pico-8 play session: hold → + tap 🅾

[t = 1 s] hold → ~1s, tap 🅾 ~2×
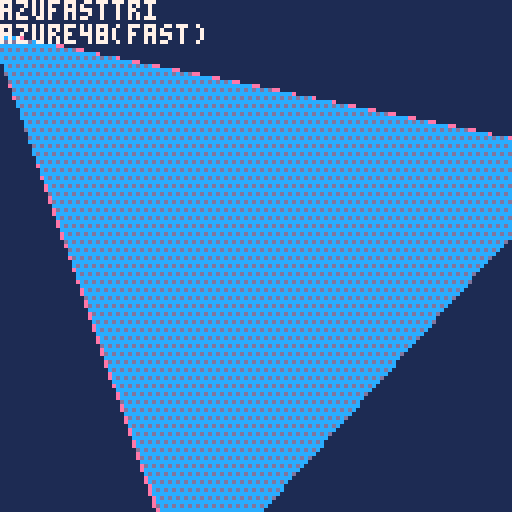
[t = 2 s] hold → ~2s, tap 🅾 ~4×
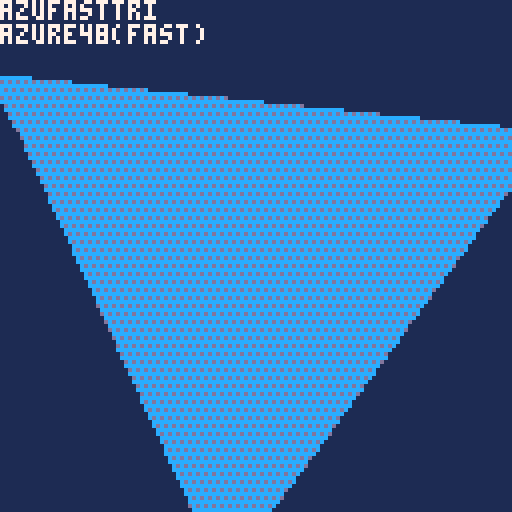
[t = 4 s] hold → ~4s, tap 🅾 ~7×
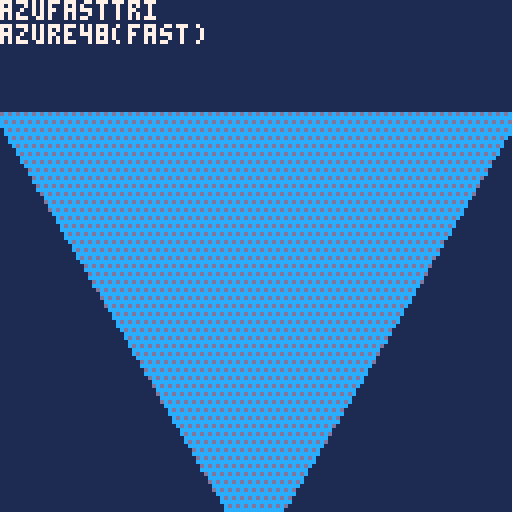
[t = 6 s] hold → ~6s, tap 🅾 ~10×
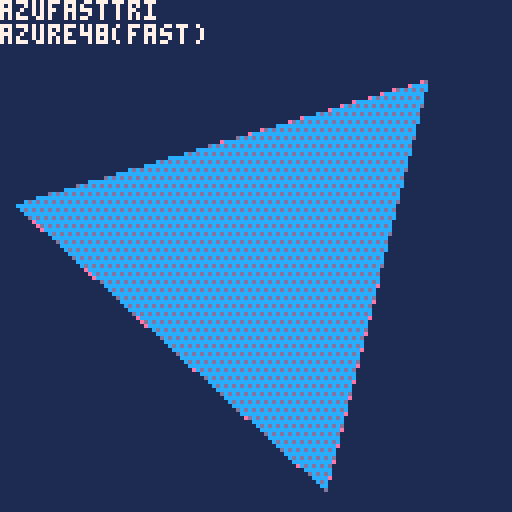
[t = 8 s] hold → ~8s, tap 🅾 ~14×
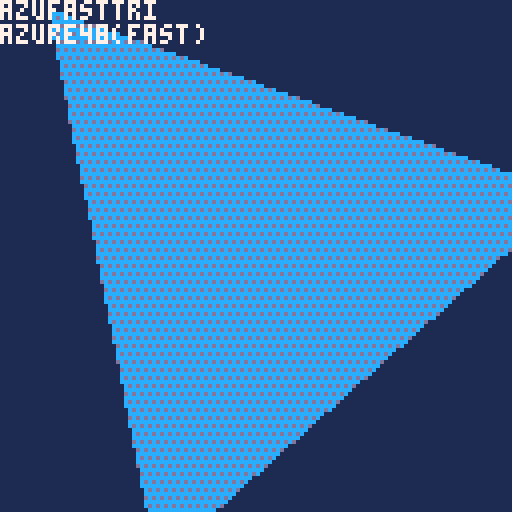

pico-8 cartridge
version 41
__lua__
--knutil_0.14.0
--@shiftalow / bitchunk
version='v0.14.0'
--function tonorm(v)
--if v=='false' then return false
--elseif v=='nil' then return nil
--end
--return v=='true' or tonum(v) or v
--end

function tohex(v,d)
v=sub(tostr(tonum(v),1),3,6)
while v[1]=='0' and #v>(d or 0) do
v=sub(v,2)
end
return v
end

function bpack(w,s,b,...)
return b and flr(0x.ffff<<add(w,deli(w,1))&b)<<s|bpack(w,s-w[1],...) or 0
end

function bunpack(b,s,w,...)
if w then
return flr(0x.ffff<<w&b>>>s),bunpack(b,s-(... or 0),...)
end
end

function replace(s,f,r,...)
local a,i='',1
while i<=#s do
if sub(s,i,i+#f-1)~=f then
a..=sub(s,i,i)
i+=1
else
a..=r or ''
i+=#f
end
end
return ... and replace(a,...) or a
end

function toc(v,p)
return flr(v/(p or 8))
end

function join(d,s,...)
return not s and '' or not ... and s or s..d..join(d,...)
end

function msplit(s,d,...)
local t=split(s,d or ' ',false)
if ... then
for i,v in pairs(t) do
t[i]=msplit(v,...)
end
end
return t
end

function htd(b,n)
local a={}
tmap(split(b,n or 2),function(v)
add(a,tonum('0x'..v))
end)
return a
end

function cat(f,...)
foreach({...},function(s)
for k,v in pairs(s) do
if tonum(k) then
add(f,v)
else
f[k]=v
end
end
end)
return f
end

function comb(k,p)
local a={}
for i=1,#k do
a[k[i]]=p[i]
end
return a
end

function tbfill(v,s,e,...)
local t={}
for i=s,e do
t[i]=... and tbfill(v,...) or v
end
return t
end

function rceach(p,f)
p=_rfmt(p)
for y=p.y,p.ey do
for x=p.x,p.ex do
f(x,y,p)
end
end
end

function oprint(s,x,y,f,o,p)
 for v in all(split(p or '\+ff,\+gf,\+hf,\+fg,\+hg,\+fh,\+gh,\+hh,')) do
  ?v..s,x,y,v~='' and o or f
 end
end

function tmap(t,f)
for i,v in pairs(t) do
v=f(v,i)
if v~=nil then
t[i]=v
end
--t[i]=f(v,i) or v
end
return t
end

function mkpal(f,t)
return comb(htd(f,1),htd(t,1))
end
function ecmkpal(v)
return tmap(v,function(v,i)
i,v=unpack(v)
return tmap(v,function(v)
return mkpal(_ENV[i],v)
end)
end)
end
function ecpalt(p)
for i,v in pairs(p) do
if v==0 then
palt(i,true)
end
end
end

function ttable(p)
return type(p)=='table' and p
end

function inrng(...)
return mid(...)==...
end

function amid(c,a)
return mid(c,a,-a)
end

function htbl(ht,c)
local t,k,rt={}
ht,c=split(ht,'') or ht,c or 1
while 1 do
local p=ht[c]
c+=1
if p=='{' or p=='=' then
rt,c=htbl(ht,c)
if not k then
add(t,rt)
else
t[k],k=p=='{' and rt or rt[1]
end
elseif not p or p=='}' or p==';' or p==' ' then
if k=='false' then k=false
elseif k=='nil' then k=nil
else k=k=='true' or tonum(k) or k
end
add(t,k)
rt,k=p and c or nil
if p~=' ' then
break
end
elseif p~="\n" then
k=(k or '')..p
end
end
return t,rt
end

_mkrs,_hovk,_mnb=htbl'x y w h ex ey r p'
,htbl'{x y}{x ey}{ex y}{ex ey}'
,htbl'con hov ud rs rf cs cf os of cam'
function _rfmt(p)
local x,y,w,h=unpack(ttable(p) or split(p,' ',true))
return comb(_mkrs,{x,y,w,h,x+w-1,y+h-1,w/2,p})
end

function exrect(p)
local o=_rfmt(p)
return cat(o,comb(_mnb,{
function(p,y)
if y then
return inrng(p,o.x,o.ex) and inrng(y,o.y,o.ey)
else
return o.con(p.x,p.y) and o.con(p.ex,p.ey)
end
end
,function(r,i)
local h
for i,v in pairs(_hovk) do
h=h or o.con(r[v[1]],r[v[2]])
end
return h or i==nil and r.hov(o,true)
end
,function(p,y,w,h)
return cat(
o,_rfmt((tonum(p) or not p) and {p or o.x,y or o.y,w or o.w,h or o.h} or p
))
end
,function(col,f)
local c=o.cam
f=(f or rect)(o.x-c.x,o.y-c.y,o.ex-c.x,o.ey-c.y,col)
return o
end
,function(col)
return o.rs(col,rectfill)
end
,function(col,f)
(f or circ)(o.x+o.r-o.cam.x,o.y+o.r-o.cam.y,o.w/2,col)
return o
end
,function(col)
return o.cs(col,circfill)
end
,function(col)
return o.rs(col,oval)
end
,function(col)
return o.rs(col,ovalfill)
end
,{x=0,y=0}
}))
end

-->8
--scenes
function scorder(...)
local o={}
return cat(o,comb(msplit'rate cnt rm nm dur prm',{
function(d,r,c)
local f,t=unpack(ttable(d) or msplit(d))
r=r or o.dur
return min(c or o.cnt,r)/max(r,1)*(t-f)+f
end
,0,false
,...
}))
end

_scal={}
function mkscenes(keys)
return tmap(ttable(keys) or {keys},function(v)
local o={}
_scal[v]=cat(o,comb(msplit'ps st rm cl fi cu sh us tra ords nm',{
function(...)
return add(o.ords,scorder(...))
end
,function(...)
o.cl()
return o.ps(...)
end
,function(s)
s=s and o.fi(s) or not s and o.cu()
if s then
del(o.ords,s).rm=true
end
return s
end
,function()
local s={}
while o.ords[1] do
add(s,o.rm())
end
return s
end
,function(key)
for v in all(o.ords) do
if v.nm==key or key==v then 
return v end
end
end
,function(n)
return o.ords[n or 1]
end
,function()
local v=o.cu()
return del(o.ords,v)
end
,function(...)
local p=scorder(...)
o.ords=cat({p},o.ords)
return p
end
,function(n)
local c=o.cu(n)
if c then
local n=c.cnt+1
c.cnt,c.fst,c.lst=n==0x7fff and 1 or n,n==1,inrng(c.dur,1,n)
if c.rm or c.nm and _ENV[c.nm] and _ENV[c.nm](c) or c.lst then
o.rm(c)
end
end
end
,{},v
}))
return o
end)
end

function cmdscenes(b,p,...)
return tmap(msplit(replace(b,"\t",""),"\n",' '),function(v)
local s,m,f,d=unpack(v)
return _scal[s] and _scal[s][m](f,tonum(d),p or {}) or false
end)
,... and cmdscenes(...)
end

function transition(v)
 v.tra()
end
-->8
--dmp
function dmp(v,q,s)
	if not s then
	 q,s,_dmpx,_dmpy="\f6","\n",0,-1
	end
	local p,t=s
	tmap(ttable(v) or {v},function(str,i)
		t=type(str)
		if ttable(str) then
			q,p=dmp(str,q..s..i.."{",s.." ")..s.."\f6}",s
		else
		 q..=join('',p,i
		 ,comb(msplit"number string boolean function nil"
		 ,msplit"\ff#\f6:\ff \fc$\f6:\fc \fe%\f6:\fe \fb*\f6:\fb \f2!\f6:\f2"
			)[t],tostr(str),"\f6 ")
			p=""
		end
	end)
	q..=t and "" or s.."\f2!\f6:\f2nil"
	::dmp::
	_update_buttons()
	if s=="\n" and not btnp'5' then
		flip()
		cls()
		?q,_dmpx*4,_dmpy*6
		_dmpx+=_kd'0'-_kd'1'
		_dmpy+=_kd'2'-_kd'3'
		goto dmp
	end
	return q
end

function _kd(d)
return tonum(btn(d))
end


--dbg
function dbg(...)
	local p,d={},{...}
	for i=1,#d do
		if add(p,tostr(d[i]))=='d?' then
			poke(0x5f58,0)
			tmap(_dbgv,function(v,i)
				oprint(join(' ',unpack(v)),0,128-i*8,5,7)
			end)
			_dbgv,p={}
		end
	end
	add(_dbgv,p,1)
end
dbg'd?'
-->8
function flat2n(t)
  return {{t[1], t[2]},{t[3], t[4]}, {t[5], t[6]}, t[7]}
end
flattable={}
ntable={}
col=0xcd
angle = rnd()
angle_inc = 1/256
draw_results = true
draw_wireframe = false
compress_y = 128
compress_x = 128
compress_vertical=true
testfunc = pelogen_tri_o
trifuncs = {
{'pelogen_tri_hvb',"shiftalow(hvb)",flattable}
,{'pelogen_tri_hv',"shiftalow(hv)",flattable}
--,{'pelogen_tri_tclip',"shiftalow(tclip)",flattable}
--,{'pelogen_tri_low',"shiftalow(low)",flattable}
--,{'pelogen_tri_308',"shiftalow(308)",ntable}
--,{'pelogen_tri_176',"shiftalow(176)",ntable}
--,{'pelogen_tri_129',"shiftalow(129)",flattable}
,{'azufasttri',"azure48(fast)",flattable}
,{'azulowtri',"azure48(low)",flattable}
,{'solid_trifill_v3',"electricgryphon(v3)",flattable}
,{'shade_trifill',"electricgryphon",flattable}
,{'musurca_triangle',"musurca",ntable}
,{'creamdog_tri',"creamdog",flattable}
,{'p01_triangle_335',"p01(335)",flattable}
,{'gfx_draw',"catafish",{flattable}}
,{'steptri',"nusan",flattable}
,{'p01_triangle_163',"p01(163)",flattable}
}

function _init()
menuitem(1,'v-h inverse',function()
 compress_vertical=not compress_vertical
end)
tests={{fn=function(i) local v=trifuncs[1][3][i] _ENV[trifuncs[1][1]](v[1],v[2],v[3],v[4],v[5],v[6],v[7]) end}}
::loop_showing_results::
cls(1)
  if (btnp(5)) draw_results = not draw_results
  if (btnp(4)) draw_wireframe = not draw_wireframe
  if (btn(0)) angle -= angle_inc
  if (btn(1)) angle += angle_inc
--  compress = 
  compress_y =
   compress_vertical
    and mid(compress_y + tonum(btn(2)) - tonum(btn(3)),0,160)
     or compress_y
  compress_x =
   compress_vertical
    and compress_x
     or mid(compress_x + tonum(btn(2)) - tonum(btn(3)),0,160)
  local t = compress_y
  local u = compress_x
  if btnp(5) then
  	add(trifuncs,deli(trifuncs,1))
  end
  local r = 80+32*cos(angle*1.7)

--		?64+r*cos(angle),0,8
--		?mid(r*sin(angle+.33),-t,t),0,120

  local f = {
--  	64+r*cos(angle)
  	64+mid(r*cos(angle),-u-1,u+1)
  	,64+mid(r*sin(angle),-t-1,t+1)
--  	,64+r*cos(angle+.33)
  	,64+mid(r*cos(angle+.33),-u-1,u+1)
  	,64+mid(r*sin(angle+.33),-t-1,t+1)
--  	,64+r*cos(angle+.67)
  	,64+mid(r*cos(angle+.67),-u-1,u+1)
  	,64+mid(r*sin(angle+.67),-t-1,t+1)
  	,col
  }
-- compress_y test
  fillp(0xaaaa.8)
  line(min(min(f[1],f[3]),f[5]),63-compress_y,max(max(f[1],f[3]),f[5]),63-compress_y,0x2)
  line(max(max(f[1],f[3]),f[5]),65+compress_y,min(min(f[1],f[3]),f[5]),65+compress_y,0x2)
  fillp(0x0f0f.8)
  line(63-compress_x,min(min(f[2],f[4]),f[6]),63-compress_x,max(max(f[2],f[4]),f[6]),0x2)
  line(65+compress_x,max(max(f[2],f[4]),f[6]),65+compress_x,min(min(f[2],f[4]),f[6]),0x2)
  fillp(0)
-- end of compress_y test 

--  local f = {64+r*cos(angle),64+r*sin(angle),64+r*cos(angle+.33),64+r*sin(angle+.33),64+r*cos(angle+.67),94+r*sin(angle+.67),col}
--  local f = {64+r*cos(angle),64+r*sin(angle),64+r*cos(angle+.33),64+r*sin(angle+.33),64+r*cos(angle+.67),64+r*sin(angle+.67),col}
  flattable[1] = f
  ntable[1] = flat2n(f)
  if (draw_wireframe) then
    color(14)
    line(f[1],f[2],f[3],f[4])
    line(f[5],f[6],f[3],f[4])
    line(f[1],f[2],f[5],f[6])
  end
  fillp(0b0101111110101111)
  tests[1].fn(1)
  fillp(0)
		?join('\n',unpack(trifuncs[1],1,2)),0,0,7
		dbg'd?'
  flip()
goto loop_showing_results
end
-->8
-- 272 proc branch goto beginning
function pelogen_tri_hvb(l,t,c,m,r,b,col)
	color(col)
	local a=rectfill
	::_w_::
	if(t>m)l,t,c,m=c,m,l,t
	if(m>b)c,m,r,b=r,b,c,m
	if(t>m)l,t,c,m=c,m,l,t

	local q,p=l,c
	if (q<c) q=c
	if (q<r) q=r
	if (p>l) p=l
	if (p>r) p=r
	if b-t>q-p then
		l,t,c,m,r,b,col=t,l,m,c,b,r
		goto _w_
	end

	local e,j,i=l,(r-l)/(b-t)
	while m do
		i=(c-l)/(m-t)
		local f=m\1-1
		f=f>127 and 127 or f
		if(t<0)t,l,e=0,l-i*t,b and e-j*t or e
		if col then
			for t=t\1,f do
				a(l,t,e,t)
				l=i+l
				e=j+e
			end
		else
			for t=t\1,f do
				a(t,l,t,e)
				l=i+l
				e=j+e
			end
		end
		l,t,m,c,b=c,m,b,r
	end
	if i<8 and i>-8 then
		if col then
			pset(r,t)
		else
			pset(t,r)
		end
	end
end

function pelogen_tri_hv(l,t,c,m,r,b,col)
	color(col)
	local a=rectfill
	::_w_::
	while t>m or m>b do
		l,t,c,m=c,m,l,t
		while m>b do
			c,m,r,b=r,b,c,m
		end
		if b-t>max(max(l,c),r)-min(min(l,c),r) then
			l,t,c,m,r,b,col=t,l,m,c,b,r
			goto _w_
		end
	end
	local e,j,i=l,(r-l)/(b-t)
	while m do
		i=(c-l)/(m-t)
		local f=min(flr(m)-1,127)
		if(t<0)t,l,e=0,l-i*t,b and e-j*t or e
		if col then
			for t=flr(t),f do
				a(l,t,e,t)
				l=i+l
				e=j+e
			end
		else
			for t=flr(t),f do
				a(t,l,t,e)
				l=i+l
				e=j+e
			end
		end
		l,t,m,c,b=c,m,b,r
	end
	if abs(i)<8 then
		if col then
			pset(r,t)
		else
			pset(t,r)
		end
	end
end

--140(top clipping)
function pelogen_tri_tclip(l,t,c,m,r,b,col)
	color(col)
	local a=rectfill
	while t>m or m>b do
		l,t,c,m=c,m,l,t
		while m>b do
			c,m,r,b=r,b,c,m
		end
	end
	local e,j=l,(r-l)/(b-t)
	while m do
		local i=(c-l)/(m-t)
		if(t<0)t,l,e=0,l-i*t,b and e-j*t or e
		for t=flr(t),min(flr(m)-1,127) do
			a(l,t,e,t)
			l+=i
			e+=j
		end
		l,t,m,c,b=c,m,b,r
	end
	pset(r,t)
end
--113
function pelogen_tri_low(l,t,c,m,r,b,col)
	color(col)
	while t>m or m>b do
		l,t,c,m=c,m,l,t
		while m>b do
			c,m,r,b=r,b,c,m
		end
	end
	local e,j=l,(r-l)/(b-t)
	while m do
		local i=(c-l)/(m-t)
		for t=flr(t),min(flr(m)-1,127) do
			rectfill(l,t,e,t)
			l+=i
			e+=j
		end
		l,t,m,c,b=c,m,b,r
	end
	pset(r,t)
end

--308 [old] token(top clipping & v-h processing branch)
function pelogen_tri_308(v1,v2,v3,col)
color(col)
local l,c,r,t,m,b=pelogen_sort(v1,v2,v3,2)
if abs(r-l)>abs(b-t) then
v1,v2,v3=l,t,0
local j=(r-l)/(b-t)
while t~=b do
local i=(c-l)/(m-t)
if(t<0) t,l,v1,v3=0,l-i*t,v1-j*(t-v3),m
for t=t,min(m-1,127) do
rectfill(l,t,v1,t)
l+=i
v1+=j
end
c,l,t,m=r,c,m,b
end
else
l,c,r,t,m,b=pelogen_sort(v1,v2,v3,1)
v1,v2,v3=l,t,0
local j=(b-t)/(r-l)
while l~=r do
local i=(m-t)/(c-l)
if(l<0) l,t,v2,v3=0,t-i*l,v2-j*(l-v3),c
for l=l,min(c-1,127) do
rectfill(l,t,l,v2)
t+=i
v2+=j
end
m,t,l,c=b,m,c,r
end
end
end
function pelogen_sort(v1,v2,v3,v)
if(v1[v]>v2[v]) v1,v2=v2,v1
if(v1[v]>v3[v]) v1,v3=v3,v1
if(v2[v]>v3[v]) v3,v2=v2,v3
return flr(v1[1]),flr(v2[1]),v3[1],flr(v1[2]),flr(v2[2]),v3[2]
end


--176 [old] top clipping
function pelogen_tri_176(v1,v2,v3,col)
color(col)
if(v1[2]>v2[2]) v1,v2=v2,v1
if(v1[2]>v3[2]) v1,v3=v3,v1
if(v2[2]>v3[2]) v3,v2=v2,v3
local l,c,r,t,m,b=v1[1],v2[1],v3[1],flr(v1[2]),flr(v2[2]),v3[2]
local i,j,k,r=(c-l)/(m-t),(r-l)/(b-t),(r-c)/(b-m),l
while t~=b do
if(t<0)t,l,r=0,l-i*t,v1 and r-j*t or r
for t=t,min(m-1,127) do
rectfill(l,t,r,t)
r+=j
l+=i
end
l,t,m,i,v1=c,m,b,k
end
end

--129 [old] lowest token
function pelogen_tri_129(l,t,c,m,r,b,col)
color(col)
if(t>m) l,t,c,m=c,m,l,t
if(t>b) l,t,r,b=r,b,l,t
if(m>b) c,m,r,b=r,b,c,m
local i,j,k,r=(c-l)/(m-t),(r-l)/(b-t),(r-c)/(b-m),l
while t~=b do
for t=flr(t),min(flr(m)-1,127) do
rectfill(l,t,r,t)
l+=i
r+=j
end
l,t,m,i=c,m,b,k
end
end

function pelogen_tri_ww(l,t,c,m,r,b,col)
color(col)
--while col do
--l,t,c,m,col=c,m,l,t
--while t>m or m>b do
--c,m,r,b,col=r,b,c,m,1
--end
while t>m or m>b do
l,t,c,m=c,m,l,t
while m>b do
c,m,r,b=r,b,c,m
end
--dbg(1)
end

local i,j,k,r=(c-l)/(m-t),(r-l)/(b-t),(r-c)/(b-m),l
while m do
for t=flr(t),min(flr(m)-1,127) do
rectfill(l,t,r,t)
l+=i
r+=j
end
l,t,m,i,b=c,m,b,k
end
pset(r,t)
--dbg()
end

function pelogen_tri_ws(l,t,c,m,r,b,col)
color(col)
local q=1
while t>m or m>b do
l,t,r,b,c,m=select(q
,c,m,r,b,l,t,c,m,r,b,l,t,c,m
)
q+=2
--,l,t,c,m,r,b

--,c,m,l,t,r,b -- 213
--,l,t,r,b,c,m -- 231
--,r,b,c,m,l,t -- 132
--,c,m,l,t,r,b -- 312
--,l,t,r,b,c,m -- 321
--dbg(flr(l),flr(t),flr(r),flr(b),flr(c),flr(m))
end

local i,j,k,r=(c-l)/(m-t),(r-l)/(b-t),(r-c)/(b-m),l
while m do
for t=flr(t),min(flr(m)-1,127) do
rectfill(l,t,r,t)
l+=i
r+=j
end
l,t,m,i,b=c,m,b,k
end
--dbg()
end

function pelogen_tri_o(l,t,c,m,r,b,col)
color(col)
if(t>m) l,t,c,m=c,m,l,t
if(t>b) l,t,r,b=r,b,l,t
if(m>b) c,m,r,b=r,b,c,m
local i,j,k,r=(c-l)/(m-t),(r-l)/(b-t),(r-c)/(b-m),l
while m do
for t=flr(t),min(flr(m)-1,127) do
rectfill(l,t,r,t)
l+=i
r+=j
end
l,t,m,i,b=c,m,b,k
end
end

function pelogen_tri_126(l,t,c,m,r,b,col)
color(col)
if(t>m) l,t,c,m=c,m,l,t
if(t>b) l,t,r,b=r,b,l,t
if(m>b) c,m,r,b=r,b,c,m
local i,j,k,r=(c-l)/(m-t),(r-l)/(b-t),(r-c)/(b-m),l
while m do
for t=ceil(t),min(flr(m),127) do
rectfill(l,t,r,t)
l+=i
r+=j
end
l,t,m,i,b=c,m,b,k
end
end

function pelogen_tri_123(l,t,c,m,r,b,col)
color(col)
if(t>m) l,t,c,m=c,m,l,t
if(t>b) l,t,r,b=r,b,l,t
if(m>b) c,m,r,b=r,b,c,m
local i,j,k,r=(c-l)/(m-t),(r-l)/(b-t),(r-c)/(b-m),l
while t~=b do
for t=flr(t),min(flr(m)-1,127) do
--for t=t,min(m-1,127) do
rectfill(l,t,r,t)
r+=j
l+=i
end
l,t,m,i=c,m,b,k
end
end
--t,m,b
--b,m,t
--b,t,m
--t,m,b

function pelogen_tri_d166(l,t,c,m,r,b,col,p)
if(t>m) l,t,c,m=c,m,l,t
if(t>b) l,t,r,b=r,b,l,t
if(m>b) c,m,r,b=r,b,c,m
if b-t<=max(max(l,c),r)-min(min(l,c),r)then
color(col)
local i,j,k,r=(c-l)/(m-t),(r-l)/(b-t),(r-c)/(b-m),l
while t~=b do
if p then
for t=t,min(m,128) do
rectfill(t,l,t,r)
r+=j
l+=i
end
else
for t=t,min(m,128) do
rectfill(l,t,r,t)
r+=j
l+=i
end
end
l,t,m,i=c,m,b,k
end
else
pelogen_tri_d166(t,l,m,c,b,r,col,1)
end
end


function pelogen_tri_hs(l,t,c,m,r,b,col,p)
color(col)
if(t>m) l,t,c,m=c,m,l,t
if(t>b) l,t,r,b=r,b,l,t
if(m>b) c,m,r,b=r,b,c,m
local i,j,k,e=(c-l)/(m-t),(r-l)/(b-t),(r-c)/(b-m),l
if b-t<max(max(l,c),r)-min(min(l,c),r) then
while t~=b do
for t=t,min(m,128) do
rectfill(l,t,e,t)
e+=j
l+=i
end
l,t,m,i=c,m,b,k
end
else
if(l>c) l,t,c,m=c,m,l,t
if(l>r) l,t,r,b=r,b,l,t
if(c>r) c,m,r,b=r,b,c,m
local i,j,k,e=(m-t)/(c-l),(b-t)/(r-l),(b-m)/(r-c),t
while l~=r do
for l=l,min(c,128) do
rectfill(l,t,l,e)
e+=j
t+=i
end
t,l,c,i=m,c,r,k
end
end
end

-->8
-- azure48 triangle fill, faster
function azufasttri(x1,y1,x2,y2,x3,y3,c)
 --sort the triangle so y2 is the middle
    for i = 0, 1 do
        if(y1>y2)x1,y1,x2,y2 = x2,y2,x1,y1
        -- \/ this line is only needed once, it'll always fail on i==2
        if(y2>y3)x2,y2,x3,y3 = x3,y3,x2,y2
    end
    -- amounts to add by each iteration
    local da = (x2-x1)/(y2-y1)
    local db = (x3-x1)/(y3-y1)
    local b = x1
    color(c)
    -- main drawing part reduced to only addition and line drawing
    for i = y1, y2 do
        rectfill(x1, i, b, i)
        x1 = da+x1
        b = db+b
    end
    x1 = x2
    -- calc angle to move towards 3
    da=(x2-x3)/(y2-y3)
    for i = y2, y3 do
        rectfill(x1, i, b, i)
        x1 = da+x1
        b = db+b
    end
    -- the bottom often ends up 1 pixel short, this puts that in
    pset(x3,y3)
end

function azulowtri(x1, y1, x2, y2, x3, y3, c)
    for i = 0, 1 do
        if(y1>y2)x1,y1,x2,y2 = x2,y2,x1,y1
        if(y2>y3)x2,y2,x3,y3 = x3,y3,x2,y2
    end
    local b,da,db = x1,(x2-x1)/(y2-y1),(x3-x1)/(y3-y1)
    color(c)
    for o = 0,1 do
        for i = y1, y2 do
            rectfill(x1, i, b, i)
            x1 = da+x1
            b = db+b
        end
        x1 = x2
        da=(x2-x3)/(y2-y3)
        y1=y2 y2=y3
    end
 pset(x3,y3)
end
-->8

--@catatafish
-- expects an array in the form { x0, y0, x1, y1, x2, y2, color }
function gfx_draw(vbuf)
 local v0x, v0y, v1x, v1y, v2x, v2y = vbuf[1], vbuf[2], vbuf[3], vbuf[4], vbuf[5], vbuf[6]
 if v1y<v0y then
  v0x,v1x = v1x,v0x
  v0y,v1y = v1y,v0y
 end
 if v2y<v0y then
  v0x,v2x = v2x,v0x
  v0y,v2y = v2y,v0y
 end
 if v2y<v1y then
  v1x,v2x = v2x,v1x
  v1y,v2y = v2y,v1y
 end
 color(vbuf[7])
 if v0y == v1y then -- flat top
  rasterizetri_top(v0x,v0y,v1x,v2x,v2y)
 elseif v1y == v2y then -- flat bottom
  rasterizetri_bottom(v0x,v0y,v1x,v2x,v2y)
 else -- general case
  local newx = v0x + ((v1y-v0y)*(v2x-v0x)/(v2y-v0y))
  rasterizetri_bottom(v0x,v0y,newx,v1x,v1y)
  rasterizetri_top(v1x,v1y,newx,v2x,v2y)
 end -- triangle cases
 --end -- triangle loop
end

function rasterizetri_top(v0x,v0y, v1x, v2x,v2y)
if (v1x<v0x) v0x, v1x = v1x, v0x
local height=v2y-v0y
local dx_left, dx_right = (v2x-v0x)/height, (v2x-v1x)/height
if v0y<0 then
v0x-=dx_left*v0y
v1x-=dx_right*v0y
v0y=0
end
if (v2y>128) v2y=128
if(v0y<v2y) then
for y=v0y,v2y do
rectfill(v0x,y,v1x,y)
v0x+=dx_left
v1x+=dx_right
end
end
end

function rasterizetri_bottom(v0x,v0y, v1x,v2x,v2y)
 if (v2x<v1x) v1x, v2x = v2x, v1x
 local height=v2y-v0y
 local dx_left, dx_right, xend = (v1x-v0x)/height, (v2x-v0x)/height, v0x
 if v0y<0 then
  v0x -=dx_left*v0y
  xend-=dx_right*v0y
  v0y=0
 end
 if (v2y>128) v2y=128
 if(v0y<v2y) then
  for y=v0y,v2y do
   rectfill(v0x,y,xend,y)
   v0x+=dx_left
   xend+=dx_right
  end
 end
end


--@p01
function p01_triangle_163(x0,y0,x1,y1,x2,y2,col)
 color(col)
 if(y1<y0)x0,x1,y0,y1=x1,x0,y1,y0
 if(y2<y0)x0,x2,y0,y2=x2,x0,y2,y0
 if(y2<y1)x1,x2,y1,y2=x2,x1,y2,y1
 col=x0+(x2-x0)/(y2-y0)*(y1-y0)
 p01_trapeze_h(x0,x0,x1,col,y0,y1)
 p01_trapeze_h(x1,col,x2,x2,y1,y2)
end
function p01_trapeze_h(l,r,lt,rt,y0,y1)
 lt,rt=(lt-l)/(y1-y0),(rt-r)/(y1-y0)
 if(y0<0)l,r,y0=l-y0*lt,r-y0*rt,0
 y1=min(y1,128)
 for y0=y0,y1 do
  rectfill(l,y0,r,y0)
  l+=lt
  r+=rt
 end
end
function p01_trapeze_w(t,b,tt,bt,x0,x1)
 tt,bt=(tt-t)/(x1-x0),(bt-b)/(x1-x0)
 if(x0<0)t,b,x0=t-x0*tt,b-x0*bt,0
 x1=min(x1,128)
 for x0=x0,x1 do
  rectfill(x0,t,x0,b)
  t+=tt
  b+=bt
 end
end
function p01_triangle_335(x0,y0,x1,y1,x2,y2,col)
 color(col)
 if(y1<y0)x0,x1,y0,y1=x1,x0,y1,y0
 if(y2<y0)x0,x2,y0,y2=x2,x0,y2,y0
 if(y2<y1)x1,x2,y1,y2=x2,x1,y2,y1
 if max(x2,max(x1,x0))-min(x2,min(x1,x0)) > y2-y0 then
  col=x0+(x2-x0)/(y2-y0)*(y1-y0)
  p01_trapeze_h(x0,x0,x1,col,y0,y1)
  p01_trapeze_h(x1,col,x2,x2,y1,y2)
 else
  if(x1<x0)x0,x1,y0,y1=x1,x0,y1,y0
  if(x2<x0)x0,x2,y0,y2=x2,x0,y2,y0
  if(x2<x1)x1,x2,y1,y2=x2,x1,y2,y1
  col=y0+(y2-y0)/(x2-x0)*(x1-x0)
  p01_trapeze_w(y0,y0,y1,col,x0,x1)
  p01_trapeze_w(y1,col,y2,y2,x1,x2)
 end
end

function p01_trapeze_hr(l,r,lt,rt,y0,y1)
local f=rectfill
 lt,rt=(lt-l)/(y1-y0),(rt-r)/(y1-y0)
 if(y0<0)l,r,y0=l-y0*lt,r-y0*rt,0
 y1=min(y1,128)
 for y0=y0,y1 do
  f(l,y0,r,y0)
  l+=lt
  r+=rt
 end
end
function p01_trapeze_wr(t,b,tt,bt,x0,x1)
local f=rectfill
 tt,bt=(tt-t)/(x1-x0),(bt-b)/(x1-x0)
 if(x0<0)t,b,x0=t-x0*tt,b-x0*bt,0
 x1=min(x1,128)
 for x0=x0,x1 do
  f(x0,t,x0,b)
  t+=tt
  b+=bt
 end
end
function p01_triangle_335_r(x0,y0,x1,y1,x2,y2,col)
 color(col)
 if(y1<y0)x0,x1,y0,y1=x1,x0,y1,y0
 if(y2<y0)x0,x2,y0,y2=x2,x0,y2,y0
 if(y2<y1)x1,x2,y1,y2=x2,x1,y2,y1
 if max(x2,max(x1,x0))-min(x2,min(x1,x0)) > y2-y0 then
  col=x0+(x2-x0)/(y2-y0)*(y1-y0)
  p01_trapeze_hr(x0,x0,x1,col,y0,y1)
  p01_trapeze_hr(x1,col,x2,x2,y1,y2)
 else
  if(x1<x0)x0,x1,y0,y1=x1,x0,y1,y0
  if(x2<x0)x0,x2,y0,y2=x2,x0,y2,y0
  if(x2<x1)x1,x2,y1,y2=x2,x1,y2,y1
  col=y0+(y2-y0)/(x2-x0)*(x1-x0)
  p01_trapeze_wr(y0,y0,y1,col,x0,x1)
  p01_trapeze_wr(y1,col,y2,y2,x1,x2)
 end
end

--@nusan
function clip(v)
 return max(-1,min(128,v))
end

function steptri(x1,y1,x2,y2,x3,y3,c)
 if(y2<y1) then
  if(y3<y2) then
   y1,y3=y3,y1
   x1,x3=x3,x1
  else
   y1,y2=y2,y1
   x1,x2=x2,x1
  end
 else if(y3<y1) then
  y1,y3=y3,y1
  x1,x3=x3,x1
 end
 end
 y1 += 0.001 -- offset to avoid divide per 0
 local miny = min(y2,y3)
 local maxy = max(y2,y3)
 local fx = x2
 if(y2<y3) then
  fx = x3
 end
 local d12 = (y2-y1)
 if(d12 != 0) then
  d12 = 1.0/d12
 end
 local d13 = (y3-y1)
 if(d13 != 0) then
  d13 = 1.0/d13
 end
 local cl_y1 = clip(y1)
 local cl_miny = clip(miny)
 local cl_maxy = clip(maxy)
 local steps = (x3-x1) * d13
 local stepe = (x2-x1) * d12
 local sx = steps*(cl_y1-y1)+x1
 local ex = stepe*(cl_y1-y1)+x1
 for y=cl_y1,cl_miny do
  rectfill(sx,y,ex,y,c)
  sx += steps
  ex += stepe
 end
 sx = steps*(miny-y1)+x1
 ex = stepe*(miny-y1)+x1
 local df = (maxy-miny)
 if(df != 0) df = 1.0/df
 local step2s = (fx-sx) * df
 local step2e = (fx-ex) * df
 local sx2 = sx + step2s*(cl_miny-miny)
 local ex2 = ex + step2e*(cl_miny-miny)
 for y=cl_miny,cl_maxy do
  rectfill(sx2,y,ex2,y,c)
  sx2 += step2s
  ex2 += step2e
 end
end

--@creamdog
function sort2dvectors(list)
 for i=1,#list do
 for j=1,#list do
  if i != j then
   local x1 = list[i][1]
   local y1 = list[i][2]
   local x2 = list[j][1]
   local y2 = list[j][2]
   if y2 > y1 then
    local tmp = list[i]
    list[i] = list[j]
    list[j] = tmp
   elseif y2 == y1 then
    if x2 > x1 then
    local tmp = list[i]
    list[i] = list[j]
    list[j] = tmp
    end
   end
  end
 end
 end
 return list
end

function creamdog_tri(x1,y1,x2,y2,x3,y3,col)
 local list = {{flr(x1),flr(y1)},{flr(x2),flr(y2)},{flr(x3),flr(y3)}}
 list = sort2dvectors(list)

 local xs = list[1][1]
 local xe = list[1][1]

 local vx1 = (list[2][1]-list[1][1])/(list[2][2]-list[1][2])
 local vx2 = (list[3][1]-list[2][1])/(list[3][2]-list[2][2])
 local vx3 = (list[3][1]-list[1][1])/(list[3][2]-list[1][2])

 if flr((list[2][2]-list[1][2])) == 0 then
  vx2 = vx3
  xe = list[2][1]
  vx3 = (list[3][1]-list[2][1])/(list[3][2]-list[2][2])
 end
 for y=list[1][2],list[3][2],1 do
  if (y >= 0 and y <=127) then
   local x1 = xs
   local x2 = xe
   if (x1 < 0) x1 = 0
   if (x1 > 128) x1 = 128
   if (x2 < 0) x2 = 0
   if (x2 > 128) x2 = 128
   local l = sqrt((x1-x2)*(x1-x2))
   local mx = flr(min(x1,x2))
   local addr = 0x6000+y*64+flr(mx/2)
   memset(addr, col+col*16, -flr(-(l/2)))
  end
  if y < list[2][2] then
   xs += vx1
  elseif y >= list[2][2] then
   xs += vx2
  end
  xe += vx3
 end
 return list
end

--by @electricgryphon
function solid_trifill_v3( x1,y1,x2,y2,x3,y3, color1)
local min_x=min(x1,min(x2,x3))
if(min_x>127)return
local max_x=max(x1,max(x2,x3))
if(max_x<0)return
local min_y=min(y1,min(y2,y3))
if(min_y>127)return
local max_y=max(y1,max(y2,y3))
if(max_y<0)return
local x1=band(x1,0xffff)
local x2=band(x2,0xffff)
local y1=band(y1,0xffff)
local y2=band(y2,0xffff)
local x3=band(x3,0xffff)
local y3=band(y3,0xffff)
local width=min(127,max_x)-max(0,min_x)
local height=min(127,max_y)-max(0,min_y)
if(width>height)then --wide triangle
local nsx,nex
--sort y1,y2,y3
if(y1>y2)then
y1,y2=y2,y1
x1,x2=x2,x1
end
if(y1>y3)then
y1,y3=y3,y1
x1,x3=x3,x1
end
if(y2>y3)then
y2,y3=y3,y2
x2,x3=x3,x2
end
if(y1!=y2)then
local delta_sx=(x3-x1)/(y3-y1)
local delta_ex=(x2-x1)/(y2-y1)
if(y1>0)then
nsx=x1
nex=x1
min_y=y1
else --top edge clip
nsx=x1-delta_sx*y1
nex=x1-delta_ex*y1
min_y=0
end
max_y=min(y2,128)
for y=min_y,max_y-1 do
rectfill(nsx,y,nex,y,color1)
nsx+=delta_sx
nex+=delta_ex
end
else --where top edge is horizontal
nsx=x1
nex=x2
end
if(y3!=y2)then
local delta_sx=(x3-x1)/(y3-y1)
local delta_ex=(x3-x2)/(y3-y2)
min_y=y2
max_y=min(y3,128)
if(y2<0)then
nex=x2-delta_ex*y2
nsx=x1-delta_sx*y1
min_y=0
end
for y=min_y,max_y do
rectfill(nsx,y,nex,y,color1)
nex+=delta_ex
nsx+=delta_sx
end
else --where bottom edge is horizontal
rectfill(nsx,y3,nex,y3,color1)
end
else --tall triangle -----------------------------------<><>----------------
local nsy,ney
--sort x1,x2,x3
if(x1>x2)then
x1,x2=x2,x1
y1,y2=y2,y1
end
if(x1>x3)then
x1,x3=x3,x1
y1,y3=y3,y1
end
if(x2>x3)then
x2,x3=x3,x2
y2,y3=y3,y2
end
if(x1!=x2)then
local delta_sy=(y3-y1)/(x3-x1)
local delta_ey=(y2-y1)/(x2-x1)
if(x1>0)then
nsy=y1
ney=y1
min_x=x1
else --top edge clip
nsy=y1-delta_sy*x1
ney=y1-delta_ey*x1
min_x=0
end
max_x=min(x2,128)
for x=min_x,max_x-1 do
rectfill(x,nsy,x,ney,color1)
nsy+=delta_sy
ney+=delta_ey
end
else --where top edge is horizontal
nsy=y1
ney=y2
end
if(x3!=x2)then
local delta_sy=(y3-y1)/(x3-x1)
local delta_ey=(y3-y2)/(x3-x2)
min_x=x2
max_x=min(x3,128)
if(x2<0)then
ney=y2-delta_ey*x2
nsy=y1-delta_sy*x1
min_x=0
end
for x=min_x,max_x do
rectfill(x,nsy,x,ney,color1)
ney+=delta_ey
nsy+=delta_sy
end
else --where bottom edge is horizontal
rectfill(x3,nsy,x3,ney,color1)
end
end
end

-- EG latest trifill
function shade_trifill(x1,y1,x2,y2,x3,y3, col)
  color(col)
  local x1=band(x1,0xffff)
  local x2=band(x2,0xffff)
  local y1=band(y1,0xffff)
  local y2=band(y2,0xffff)
  local x3=band(x3,0xffff)
  local y3=band(y3,0xffff)

  local nsx,nex
  --sort y1,y2,y3
  if(y1>y2)then
  y1,y2=y2,y1
  x1,x2=x2,x1
  end

  if(y1>y3)then
  y1,y3=y3,y1
  x1,x3=x3,x1
  end

  if(y2>y3)then
  y2,y3=y3,y2
  x2,x3=x3,x2
  end

  if(y1!=y2)then
  local delta_sx=(x3-x1)/(y3-y1)
  local delta_ex=(x2-x1)/(y2-y1)

  if(y1>0)then
  nsx=x1
  nex=x1
  min_y=y1
  else --top edge clip
  nsx=x1-delta_sx*y1
  nex=x1-delta_ex*y1
  min_y=0
  end

  max_y=min(y2,128)

  for y=min_y,max_y-1 do

  rectfill(nsx,y,nex,y)
  nsx+=delta_sx
  nex+=delta_ex
  end
  else --where top edge is horizontal
  nsx=x1
  nex=x2
  end
  if(y3!=y2)then
  local delta_sx=(x3-x1)/(y3-y1)
  local delta_ex=(x3-x2)/(y3-y2)
  min_y=y2
  max_y=min(y3,128)
  if(y2<0)then
  nex=x2-delta_ex*y2
  nsx=x1-delta_sx*y1
  min_y=0
  end
  for y=min_y,max_y do
  rectfill(nsx,y,nex,y)
  nex+=delta_ex
  nsx+=delta_sx
  end
  else --where bottom edge is horizontal
  rectfill(nsx,y3,nex,y3)
  end
end


--by @musurca
function musurca_triangle(p0,p1,p2,c)
  color(c)
 --determine orientation of pts
 local p_left,p_mid,p_right

 if p0[1]<p1[1] and p0[1]<p2[1] then
  p_left=p0
  if p1[1]<p2[1] then
   p_mid,p_right=p1,p2
  else
   p_mid,p_right=p2,p1
  end
 elseif p1[1]<p0[1] and p1[1]<p2[1] then
  p_left=p1
  if p0[1]<p2[1] then
   p_mid,p_right=p0,p2
  else
   p_mid,p_right=p2,p0
  end
 elseif p2[1]<p0[1] and p2[1]<p1[1] then
  p_left=p2
  if p0[1]<p1[1] then
   p_mid,p_right=p0,p1
  else
   p_mid,p_right=p1,p0
  end
 else -- one pt.x==another pt.x
  if p0[1]<p1[1] or p0[1]<p2[1] then
   p_left=p0
   if p1[1]<p2[1] then
    p_mid,p_right=p1,p2
   else
    p_mid,p_right=p2,p1
   end
  elseif p1[1]<p0[1] or p1[1]<p2[1] then
   p_left=p1
   if p0[1]<p2[1] then
    p_mid,p_right=p0,p2
   else
    p_mid,p_right=p2,p0
   end
  else
   p_left=p2
   if p0[1]<p2[1] then
    p_mid,p_right=p0,p2
   else
    p_mid,p_right=p2,p0
   end
  end
 end

 --p_left[1]+=0.5
 --p_left[2]+=0.5
 --p_mid[1]+=0.5
 --p_mid[2]+=0.5
 --p_right[1]+=0.5
 --p_right[2]+=0.5

 --calculate right triangles
 local base_dist=p_right[1]-p_left[1]
 local seg1_dist=p_mid[1]-p_left[1]
 local seg2_dist=base_dist-seg1_dist

 local base_yinc,seg1_yinc,seg2_yinc

 if base_dist==0 then
  base_yinc=0
 else
  base_yinc=(p_right[2]-p_left[2])/base_dist
 end
 if seg1_dist<=0 then
  seg1_yinc=0
 else
  seg1_yinc=(p_mid[2]-p_left[2])/seg1_dist
 end
 if seg2_dist<=0 then
  seg2_yinc=0
 else
  seg2_yinc=(p_right[2]-p_mid[2])/seg2_dist
 end

 --start rasterizing
 local x=p_left[1]
 local y0=p_left[2]
 local y1=y0
 local off

 --make sure we don't waste time
 --rastering outside the canvas
 if x<0 then
  seg1_dist=seg1_dist+x
  if seg1_dist>0 then
   off=-x
  else
   off=seg1_dist-x
  end
  y0+=(off*seg1_yinc)
  y1+=(off*base_yinc)
  x+=off
 end

 if x+seg1_dist>=128 then
  seg1_dist=128-x
  seg2_dist=0
 end

 --raster first triangle
 for i=1,seg1_dist do
  rectfill(x,y0,x,y1)
  y0+=seg1_yinc
  y1+=base_yinc
  x+=1
 end

 y0=p_mid[2]

 if x<0 then
  seg2_dist=seg2_dist+x
  if seg2_dist>0 then
   off=-x
  else
   off=seg2_dist-x
  end
  y0+=off*seg2_yinc
  y1+=off*base_yinc
  x+=off
 end

 if x+seg2_dist>=128 then
  seg2_dist=128-x
 end

 --raster second triangle
 for i=1,seg2_dist do
  rectfill(x,y0,x,y1)
  y0=y0+seg2_yinc
  y1=y1+base_yinc
  x=x+1
 end

 --ensure thin triangles
 --don't disappear
 --line(p_left[1],p_left[2],p_mid[1],p_mid[2])
 --line(p_mid[1],p_mid[2],p_right[1],p_right[2])
end
__gfx__
00000000000000000000000000000000000000000000000000000000000000000000000000000000000000000000000000000000000000000000000000000000
00000000000000000000000000000000000000000000000000000000000000000000000000000000000000000000000000000000000000000000000000000000
00700700000000000000000000000000000000000000000000000000000000000000000000000000000000000000000000000000000000000000000000000000
00077000000000000000000000000000000000000000000000000000000000000000000000000000000000000000000000000000000000000000000000000000
00077000000000000000000000000000000000000000000000000000000000000000000000000000000000000000000000000000000000000000000000000000
00700700000000000000000000000000000000000000000000000000000000000000000000000000000000000000000000000000000000000000000000000000
